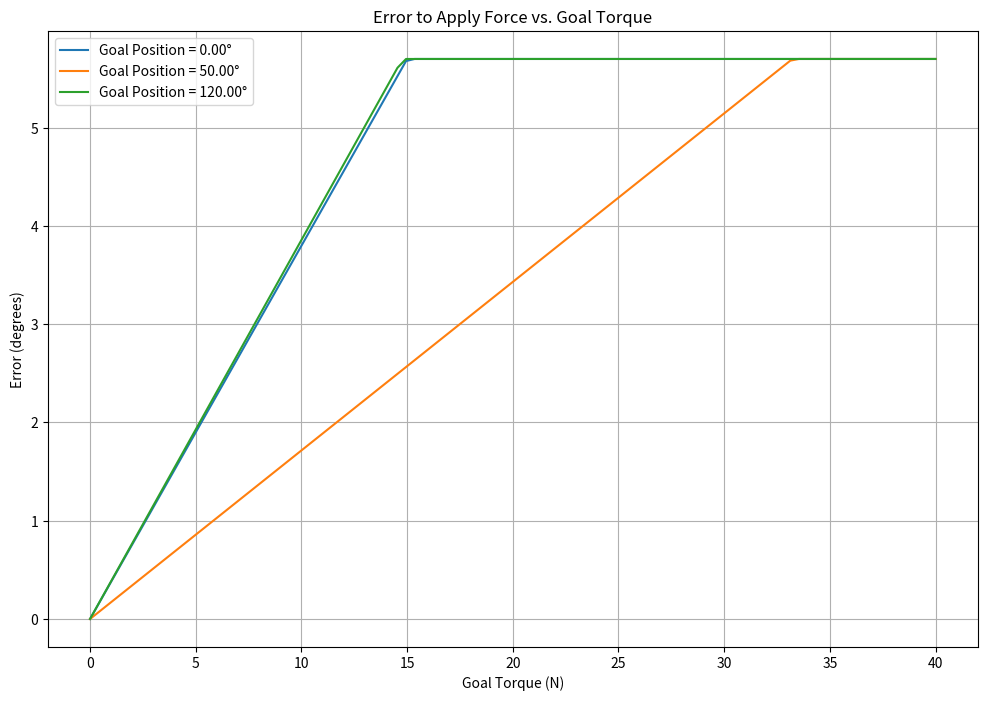

Reproduce this figure in Python.
import time
from collections import deque
from enum import Enum

import matplotlib.pyplot as plt
import numpy as np
import sympy as sp
from scipy import interpolate

## Servomotor related parameters
P_GAIN = 4.0
# max_torque set in the servo (max value is 100). This is a firmware configuration.
DYNAMIXEL_MAX_TORQUE = 50
# With a P of 4, any error greater than SATURATION_ERROR will put the PWM at 100%
SATURATION_ERROR = np.deg2rad(5.7)
# This is the maximum continuous error that the servo can apply without overheating (>65° in a room at 20° and a P of 4).
MAX_SAFE_ERROR = np.deg2rad(2.0)
MAX_COLLISION_ERROR = MAX_SAFE_ERROR
# 378 deg/s is the no load speed at 12V for the MX-64. However, the actual speed is lower due to the load.
# This was directly measured as the average cruise speed during a closing motion
MAX_SPEED = np.deg2rad(200)

# This is the natural tracking error of the gripper during its cruise speed
DYNAMIC_ERROR = 0.099
# Maximum temperature is fixed at 65°
# Deprecated for now. This algorithm used to change the PID values when a collision was detected.
# P_SAFE_CLOSE = 3.0  # 3.0
# P_DIRECT_CONTROL = 5.0
# MX28_TO_MX64_RATIO = 2.5 / 6.0


## Control algorithm related parameters
# Maximum error in rads that will be requested to the servo by this control algorithm.
# This directly controls the maximum force that will be applied by the gripper. To get the actual force in N, use get_error_to_apply_force
MAX_APPLIED_ERROR = MAX_SAFE_ERROR * 0.5
HISTORY_LENGTH = 5  # 10
# After a change in goal position, there is no possible collision detection during the first SKIP_EARLY_DTS control cycles
# This is to avoid false positives during the acceleration phase. The gripper reaches its cruising speed after ~40ms.
SKIP_EARLY_DTS = 4
# When in collision, this parameter in rads is the minimum distance that the gripper will move before the collision is considered over
MIN_MOVING_DIST = 0.075
UPDATE_FREQ = 100  # Hz
# TODO this value should be read from a controller parameter instead
DT = 1 / UPDATE_FREQ
# Maximum mouvement per control cycle in rads
MAX_INC_PER_DT = MAX_SPEED * DT
# If the servo is moving faster than this, it will never be considered in collision
TOO_FAST_TO_COLLIDE = 0.75 * MAX_INC_PER_DT

## Gripper related parameters
MAX_OPENING_MM = 95.09
ANGLE_TO_PERCENT_OPENING = [
    (np.deg2rad(130), 95.09 * 100 / MAX_OPENING_MM),
    (np.deg2rad(120), 91.44 * 100 / MAX_OPENING_MM),
    (np.deg2rad(110), 86.72 * 100 / MAX_OPENING_MM),
    (np.deg2rad(100), 80.81 * 100 / MAX_OPENING_MM),
    (np.deg2rad(90), 73.79 * 100 / MAX_OPENING_MM),
    (np.deg2rad(80), 65.96 * 100 / MAX_OPENING_MM),
    (np.deg2rad(70), 57.2 * 100 / MAX_OPENING_MM),
    (np.deg2rad(60), 48.33 * 100 / MAX_OPENING_MM),
    (np.deg2rad(50), 38.76 * 100 / MAX_OPENING_MM),
    (np.deg2rad(40), 29.43 * 100 / MAX_OPENING_MM),
    (np.deg2rad(30), 20.32 * 100 / MAX_OPENING_MM),
    (np.deg2rad(20), 12.29 * 100 / MAX_OPENING_MM),
    (np.deg2rad(10), 5.34 * 100 / MAX_OPENING_MM),
    (np.deg2rad(0), 0),
]
# Sorting the array is important here
# TODO opening_to_angle and angle_to_opening work here because sorting the array for [1] is also sorting it for [0]
ANGLE_TO_PERCENT_OPENING.sort(key=lambda x: x[1])


class CollisionState(Enum):
    NO_COLLISION = 0
    ENTERING_COLLISION = 1
    STILL_COLLIDING = 2
    LEAVING_COLLISION = 3


class GripperState:
    """Represent the current gripper state."""

    def __init__(
        self,
        name: str,
        is_direct: bool,
        present_position: float,
        user_requested_goal_position: float,
        p: float = P_GAIN,
        i: float = 0.0,
        d: float = 0.0,
        logger=None,
        dxl_io=None,
    ) -> None:
        self.name = name
        self.is_direct = is_direct

        self.logger = logger
        self.present_position = deque([present_position], HISTORY_LENGTH)
        self.user_requested_goal_position = deque(
            [user_requested_goal_position], HISTORY_LENGTH
        )

        self.interpolated_goal_position = deque(
            [user_requested_goal_position], HISTORY_LENGTH
        )
        self.error = deque([], HISTORY_LENGTH // 2)
        self.in_collision = deque([False], HISTORY_LENGTH)

        self.safe_computed_goal_position = user_requested_goal_position

        self.elapsed_dts_since_change_of_direction = 0
        self.elapsed_dts_since_collision = 0

        self.pid = p, i, d
        self.dxl_io = dxl_io

        self.calculate_fit_and_derivative_of_opening()

    def update(
        self, new_present_position: float, new_user_requested_goal_position: float
    ):
        self.present_position.append(new_present_position)

        if self.has_changed_direction(new_user_requested_goal_position):
            self.elapsed_dts_since_change_of_direction = 0

        self.user_requested_goal_position.append(new_user_requested_goal_position)

        collision_state = self.check_collision_state()

        if collision_state == CollisionState.NO_COLLISION:
            interpolated_goal_position = self.compute_close_smart_goal_position()
            self.safe_computed_goal_position = new_user_requested_goal_position

        elif collision_state == CollisionState.ENTERING_COLLISION:
            # self.set_pid(p=P_SAFE_CLOSE, i=0.0, d=0.0)
            interpolated_goal_position = self.compute_fake_error_goal_position()
            self.safe_computed_goal_position = interpolated_goal_position

        elif collision_state == CollisionState.STILL_COLLIDING:
            interpolated_goal_position = self.compute_fake_error_goal_position()
            self.safe_computed_goal_position = interpolated_goal_position

        elif collision_state == CollisionState.LEAVING_COLLISION:
            # self.set_pid(p=P_DIRECT_CONTROL, i=0.0, d=0.0)
            interpolated_goal_position = self.compute_close_smart_goal_position()
            self.safe_computed_goal_position = new_user_requested_goal_position

        self.interpolated_goal_position.append(interpolated_goal_position)
        # Estimation of the tracking error. Here the expected speed is a linear function of the error
        raw_error = interpolated_goal_position - new_present_position
        saturated_error = np.clip(raw_error, -SATURATION_ERROR, SATURATION_ERROR)
        max_dynamic_error = DYNAMIC_ERROR if self.is_direct else -DYNAMIC_ERROR
        error = raw_error + saturated_error * max_dynamic_error / SATURATION_ERROR
        self.error.append(error)

        if self.name.startswith("r"):
            self.logger.debug(
                f"State: {collision_state}, pres_pos: {new_present_position}, interpol={interpolated_goal_position}, final_goal: {new_user_requested_goal_position}, err: {self.error[-1]}"
            )
            # self.logger.info(f"raw_error: {raw_error} better_error: {error}")
        self.in_collision.append(
            collision_state
            in (CollisionState.ENTERING_COLLISION, CollisionState.STILL_COLLIDING)
        )

        self.elapsed_dts_since_change_of_direction += 1
        self.elapsed_dts_since_collision += 1

    def check_collision_state(self) -> CollisionState:
        if not hasattr(self, "_hidden_collision_state"):
            self._hidden_collision_state = CollisionState.NO_COLLISION

        if not self.in_collision[-1] and self.entering_collision():
            self._hidden_collision_state = CollisionState.STILL_COLLIDING
            return CollisionState.ENTERING_COLLISION

        if self.in_collision[-1] and self.leaving_collision():
            self._hidden_collision_state = CollisionState.NO_COLLISION
            self.elapsed_dts_since_collision = 0
            return CollisionState.LEAVING_COLLISION

        return self._hidden_collision_state

    def entering_collision(self) -> bool:
        if self.elapsed_dts_since_change_of_direction <= SKIP_EARLY_DTS:
            if self.name.startswith("r"):
                self.logger.debug(f"STILL IN ELAPSED")
            return False

        # filtered_error = np.mean(self.error)
        filtered_error = self.error[-1]
        delta_pos = abs(self.present_position[-1] - self.present_position[-2])
        if self.name.startswith("r"):
            self.logger.debug(
                f"collision_check. name:{self.name}, error:{filtered_error:.3f}, MAX_COLLISION_ERROR:{MAX_COLLISION_ERROR:.3f}, last_inc:{delta_pos:.3f}, cruise_inc:{MAX_INC_PER_DT:.3f}"
            )
        # if it's moving fast enough, it will never be considered in collision
        if delta_pos > TOO_FAST_TO_COLLIDE:
            return False
        return (
            (
                filtered_error > MAX_COLLISION_ERROR
                and self.user_requested_goal_position[-1] > self.present_position[-1]
            )
            if self.is_direct
            else (
                filtered_error < -MAX_COLLISION_ERROR
                and self.user_requested_goal_position[-1] < self.present_position[-1]
            )
        )

    def leaving_collision(self) -> bool:
        last_req_goal_pos = self.user_requested_goal_position[-1]
        last_interp_goal_pos = self.interpolated_goal_position[-1]

        # This condition is triggered by a direct user command to release our grasp
        user_request_to_release = (
            last_req_goal_pos < last_interp_goal_pos
            if self.is_direct
            else last_req_goal_pos > last_interp_goal_pos
        )

        # This condition is triggered because we are moving again, due to either:
        #   - because the object was removed
        #   - because it was a false detection in the first place
        moving_again = (
            self.elapsed_dts_since_collision > self.present_position.maxlen
            and (
                (self.present_position[0] - self.present_position[-1])
                < -MIN_MOVING_DIST
                if self.is_direct
                else (self.present_position[0] - self.present_position[-1])
                > MIN_MOVING_DIST
            )
        )
        # self.logger.info(
        #     f"user_request_to_release={user_request_to_release}, moving_again={moving_again}"
        # )
        return user_request_to_release or moving_again

    def has_changed_direction(self, new_goal_pos: float) -> bool:
        present_position = self.present_position[-1]
        last_goal_pos = self.user_requested_goal_position[-1]

        return np.sign(last_goal_pos - present_position) != np.sign(
            new_goal_pos - present_position
        )

    def compute_close_smart_goal_position(self) -> float:
        """Outputs a goal position that is always close to the previous goal position.
        So if the user requests a goal position that is far from the current position, this method will create an interpolation based on the max speed allowed.
        """
        last_req_goal_pos = self.user_requested_goal_position[-1]
        goal_offset = MAX_INC_PER_DT * np.sign(
            last_req_goal_pos - self.present_position[-1]
        )

        next_goal_pos = self.interpolated_goal_position[-1] + goal_offset

        return (
            min(next_goal_pos, last_req_goal_pos)
            if goal_offset > 0
            else max(next_goal_pos, last_req_goal_pos)
        )

    def compute_fake_error_goal_position(self) -> float:
        """Simple method that will output a goal position at a fixed distance from the present position."""
        # Note: while this approach is simple and robust, we can easily improve it by providing a function
        # that emultes a force control by calling get_error_to_apply_force.
        model_offset = MAX_APPLIED_ERROR
        if not self.is_direct:
            model_offset = -model_offset

        return model_offset + self.present_position[-1]

    def set_pid(self, p, i, d) -> None:
        self.pid = p, i, d

    def opening_to_angle(self, opening):
        """Simple linear interpolation to link an opening (100 means fully open, 0 means fully closed) to an angle command for the gripper"""
        # Handle edge cases
        if opening <= 0:
            return ANGLE_TO_PERCENT_OPENING[0][0]
        elif opening >= 100:
            return ANGLE_TO_PERCENT_OPENING[-1][0]

        for i in range(1, len(ANGLE_TO_PERCENT_OPENING)):
            if opening == ANGLE_TO_PERCENT_OPENING[i][1]:
                return ANGLE_TO_PERCENT_OPENING[i][0]
            elif opening < ANGLE_TO_PERCENT_OPENING[i][1]:
                # Perform linear interpolation
                x0, y0 = ANGLE_TO_PERCENT_OPENING[i - 1]
                x1, y1 = ANGLE_TO_PERCENT_OPENING[i]
                return x0 + (x1 - x0) * ((opening - y0) / (y1 - y0))

        # Should never happen
        return ANGLE_TO_PERCENT_OPENING[0][0]

    def angle_to_opening(self, angle_rad):
        # Handle edge cases
        if angle_rad <= ANGLE_TO_PERCENT_OPENING[0][0]:
            return ANGLE_TO_PERCENT_OPENING[0][1]
        elif angle_rad >= ANGLE_TO_PERCENT_OPENING[-1][0]:
            return ANGLE_TO_PERCENT_OPENING[-1][1]

        for i in range(1, len(ANGLE_TO_PERCENT_OPENING)):
            prev_angle_deg, prev_percent = (
                ANGLE_TO_PERCENT_OPENING[i - 1][0],
                ANGLE_TO_PERCENT_OPENING[i - 1][1],
            )
            curr_angle_deg, curr_percent = (
                ANGLE_TO_PERCENT_OPENING[i][0],
                ANGLE_TO_PERCENT_OPENING[i][1],
            )
            if prev_angle_deg <= angle_rad < curr_angle_deg:
                # Perform linear interpolation
                interpolated_percent = prev_percent + (curr_percent - prev_percent) * (
                    (angle_rad - prev_angle_deg) / (curr_angle_deg - prev_angle_deg)
                )
                return interpolated_percent

    def get_correction_factor(self, angle):
        """This method returns a correction factor that can be used to adjust the torque applied by the motor to the force applied by the fingers.
        If the relationship between the torque and the force is linear, this correction factor should be close to 1.
        A number greater than 1 means that the force applied by the gripper is larger.
        """
        linear_approx = 100 / (
            ANGLE_TO_PERCENT_OPENING[-1][0] - ANGLE_TO_PERCENT_OPENING[0][0]
        )

        ratio = self.opening_derivative(angle) / linear_approx
        return ratio

    def get_error_to_apply_force(self, goal_position, goal_force):
        """This method returns the positional error (rads) to be applied so that the gripper applies a given force (N).
        This relationship is dependant on the position of the gripper hence the goal_position parameter.
        """
        # Detail of the measures
        # https://www.notion.so/pollen-robotics/Enhance-SmartGripper-with-the-final-version-of-Beta-s-Gripper-e7bed050f5ca4ecab42dab45bac563c5?pvs=4#e2790e854d514a469e2db615b6e14eb7
        # tl dr at angle 34° with a P of 4 and a max_torque (dynamiel parameter) of 50%, the relationship between the error and the force measured at the fingers is: force(N) = 5.51 * error (°).
        # This is a simple model that ignores friction
        error = goal_force / 5.51
        error = np.deg2rad(error)
        correction_factor = self.get_correction_factor(goal_position)
        correction_factor_at_34_deg = self.get_correction_factor(np.deg2rad(34))
        error = error * correction_factor_at_34_deg / correction_factor
        error = np.clip(error, -SATURATION_ERROR, SATURATION_ERROR)
        return error

    def calculate_fit_and_derivative_of_opening(self):
        """This is a better implementation of the angle_to_opening function, using a polynomial fit to the data.
        This allows to calculate the symbolic derivative of the opening with respect to the angle.
        This derivative is a good approximation of the relationship between the torque applied by the motor and the force applied by the fingers
        """
        # Define the angle and opening data
        angle_data = [angle for angle, _ in ANGLE_TO_PERCENT_OPENING]
        opening_data = [opening for _, opening in ANGLE_TO_PERCENT_OPENING]

        # Fit a polynomial to the angle-to-opening data
        degree = 5
        poly_coefficients = np.polyfit(angle_data, opening_data, degree)
        self.opening_fit = np.poly1d(poly_coefficients)

        # Create a symbolic polynomial
        x = sp.symbols("x")
        symbolic_poly = sum(
            [coeff * x**i for i, coeff in enumerate(poly_coefficients[::-1])]
        )

        symbolic_derivative = sp.diff(symbolic_poly, x)
        self.opening_derivative = sp.lambdify(x, symbolic_derivative, "numpy")


if __name__ == "__main__":
    gripper = GripperState("debug", True, 0, 0)
    test_values = [0, 25, 50, 75, 100]
    results = {value: gripper.opening_to_angle(value) for value in test_values}
    print(f"Testing opening_to_angle: {results}")

    test_values = [
        np.deg2rad(0),
        np.deg2rad(30),
        np.deg2rad(65),
        np.deg2rad(90),
        np.deg2rad(130),
    ]
    results = {value: gripper.angle_to_opening(value) for value in test_values}
    print(f"\nTesting angle_to_opening: {results}\n")

    for angle in range(0, 130, 10):
        print(
            f"Angle {angle:.0f}°: opening: {gripper.opening_fit(np.deg2rad(angle)):.2f}%, derivative: {gripper.opening_derivative(np.deg2rad(angle)):.2f}, correction_factor: {gripper.get_correction_factor(np.deg2rad(angle)):.2f}"
        )

    print("\nTesting the  get_error_to_apply_force function")
    forces = [0, 3, 6, 9, 12, 15, 18, 21, 24, 27, 30]
    for angle in test_values:
        for force in forces:
            error = gripper.get_error_to_apply_force(angle, force)
            print(
                f"Angle: {np.rad2deg(angle):.0f}°, Force: {force}N, Error: {np.rad2deg(error):.0f}°"
            )

    # Torque values from 0N to 40N
    torques = np.linspace(0, 40, 100)

    # Goal positions
    goal_positions = [0, np.deg2rad(50), np.deg2rad(120)]

    # Plotting
    plt.figure(figsize=(12, 8))

    for goal_position in goal_positions:
        errors = [
            gripper.get_error_to_apply_force(goal_position, torque)
            for torque in torques
        ]
        plt.plot(
            torques,
            np.rad2deg(errors),
            label=f"Goal Position = {np.rad2deg(goal_position):.2f}°",
        )

    plt.title("Error to Apply Force vs. Goal Torque")
    plt.xlabel("Goal Torque (N)")
    plt.ylabel("Error (degrees)")
    plt.legend()
    plt.grid(True)
    plt.show()
